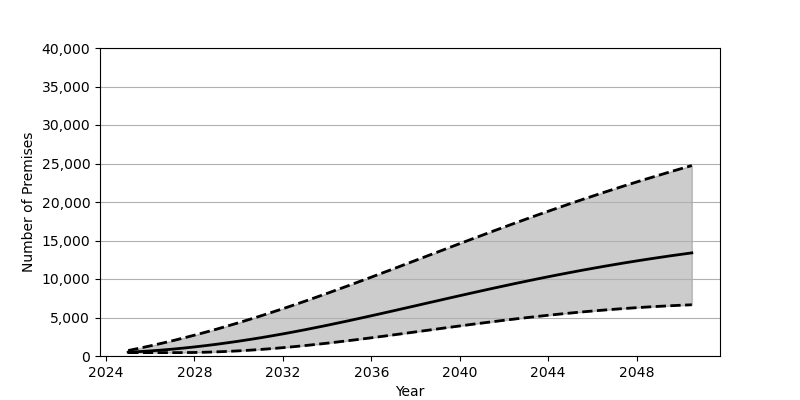

Values plotted in this chart, from the file beside it:
Date, Low, Base, High
2025-01-01, 439.0, 495.0, 713.0
2025-07-01, 439.0, 570.0, 1006
2026-01-01, 439.0, 660.0, 1315
2026-07-01, 439.0, 767.0, 1640
2027-01-01, 439.0, 889.0, 1980
2027-07-01, 442.0, 1026, 2335
2028-01-01, 460.0, 1179, 2706
2028-07-01, 492.0, 1345, 3090
2029-01-01, 538.0, 1525, 3488
2029-07-01, 598.0, 1718, 3899
2030-01-01, 670.0, 1924, 4324
2030-07-01, 755.0, 2143, 4760
2031-01-01, 852.0, 2374, 5210
2031-07-01, 961.0, 2617, 5671
2032-01-01, 1082, 2871, 6143
2032-07-01, 1214, 3137, 6627
2033-01-01, 1355, 3412, 7120
2033-07-01, 1506, 3697, 7623
2034-01-01, 1665, 3989, 8133
2034-07-01, 1831, 4289, 8652
2035-01-01, 2004, 4596, 9176
2035-07-01, 2182, 4908, 9707
2036-01-01, 2365, 5225, 10242
2036-07-01, 2553, 5546, 10781
2037-01-01, 2743, 5871, 11323
2037-07-01, 2936, 6196, 11868
2038-01-01, 3130, 6524, 12414
2038-07-01, 3324, 6853, 12960
2039-01-01, 3518, 7180, 13506
2039-07-01, 3711, 7507, 14051
2040-01-01, 3903, 7832, 14594
2040-07-01, 4091, 8155, 15135
2041-01-01, 4277, 8474, 15672
2041-07-01, 4458, 8790, 16206
2042-01-01, 4636, 9100, 16735
2042-07-01, 4808, 9407, 17259
2043-01-01, 4975, 9707, 17778
2043-07-01, 5136, 10002, 18291
2044-01-01, 5291, 10291, 18797
2044-07-01, 5439, 10573, 19297
2045-01-01, 5580, 10848, 19791
2045-07-01, 5715, 11116, 20277
2046-01-01, 5841, 11377, 20756
2046-07-01, 5961, 11630, 21228
2047-01-01, 6074, 11876, 21692
2047-07-01, 6179, 12115, 22148
2048-01-01, 6275, 12346, 22597
2048-07-01, 6365, 12570, 23040
2049-01-01, 6448, 12786, 23474
2049-07-01, 6524, 12995, 23901
2050-01-01, 6592, 13197, 24322
2050-07-01, 6653, 13392, 24735
